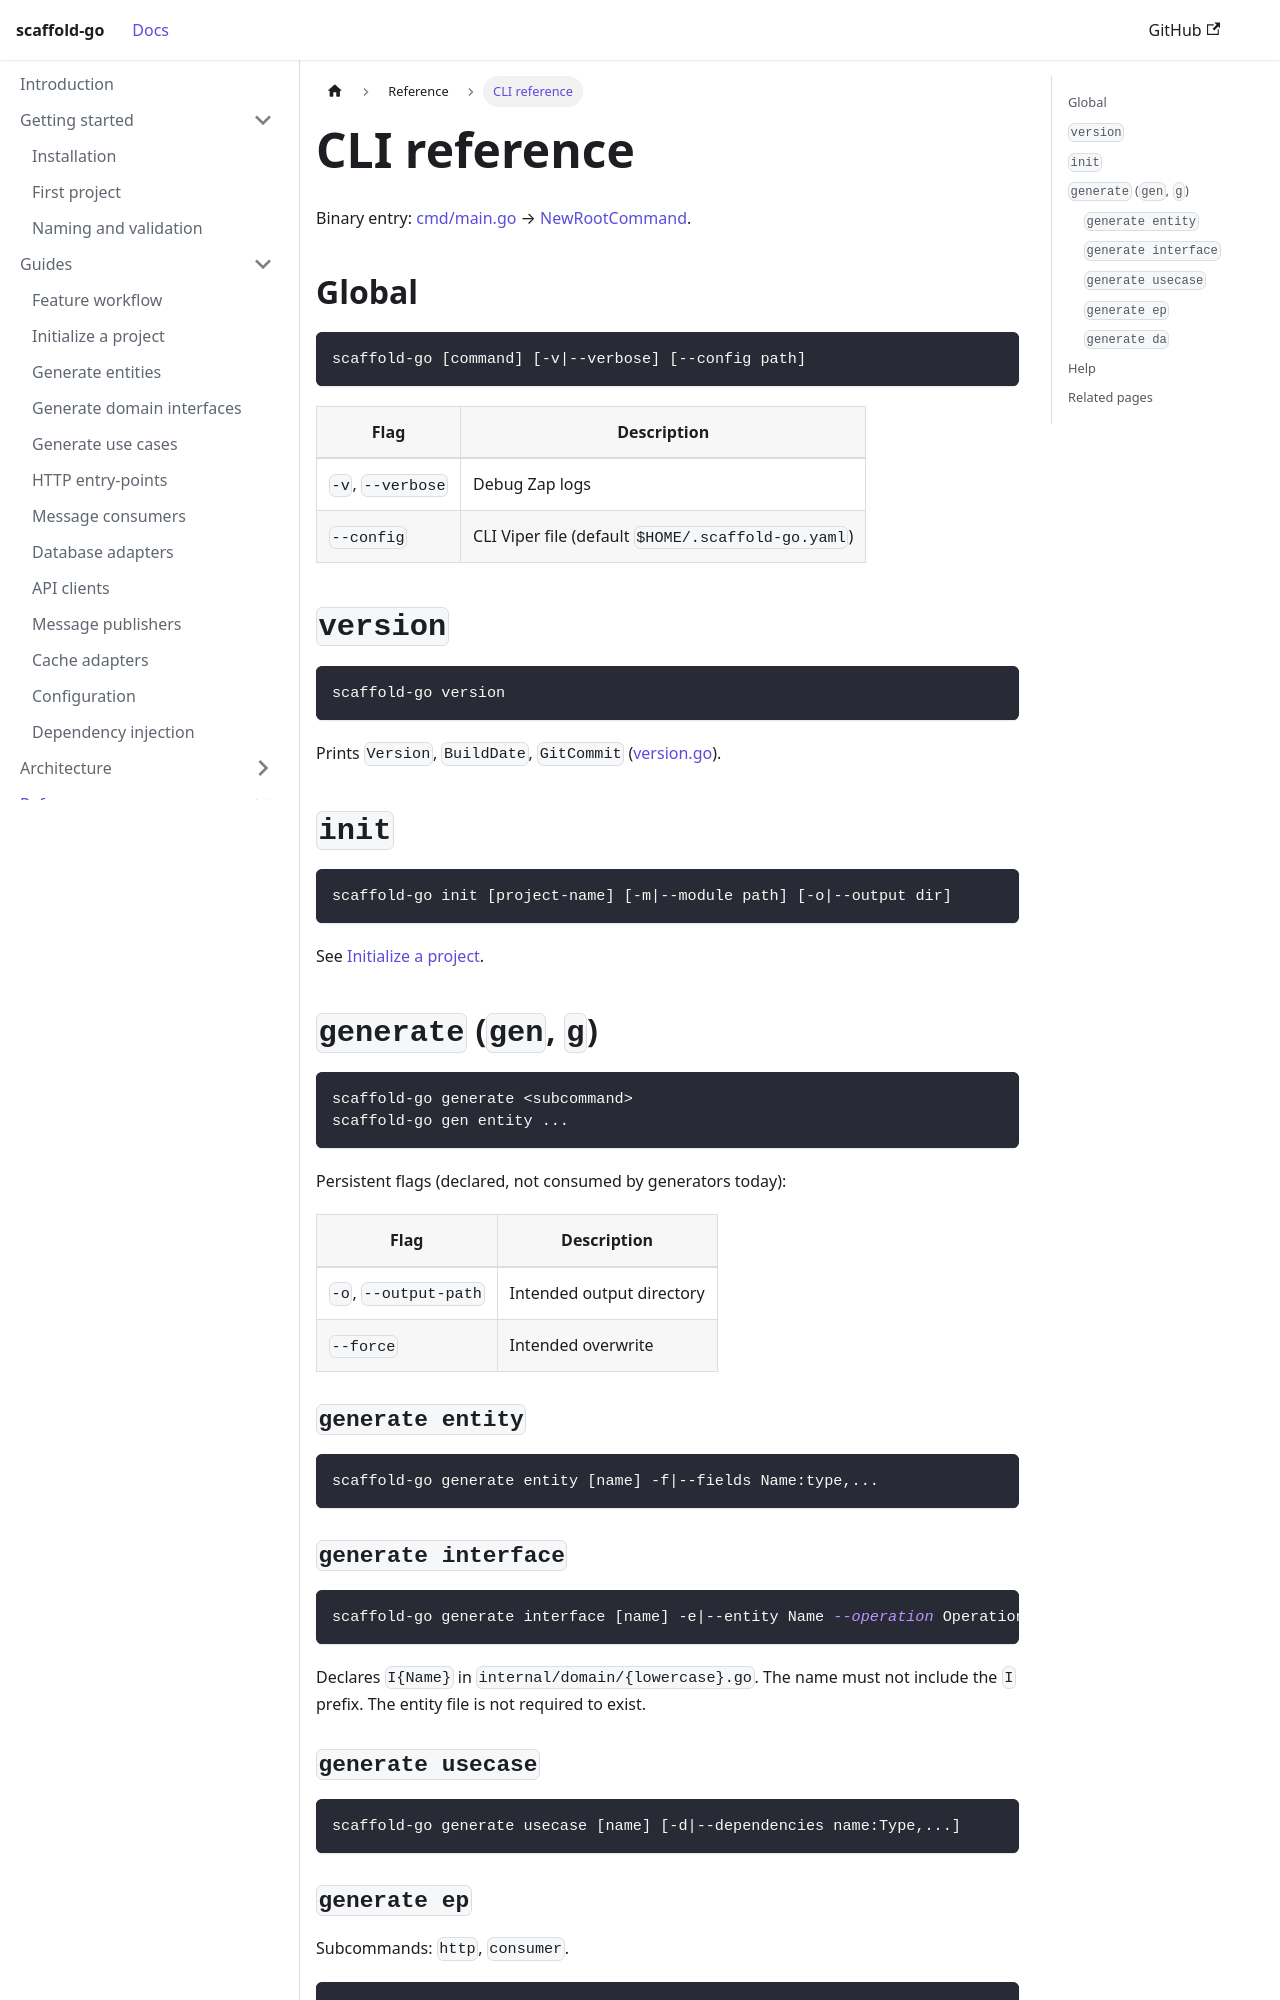

repository: bancolombia/scaffold-go · page: reference/cli.html · generator: docusaurus

---
title: CLI reference
description: Commands, aliases, and flags for scaffold-go.
---

# CLI reference

Binary entry: [cmd/main.go](https://github.com/bancolombia/scaffold-go/blob/master/cmd/main.go)
→ [NewRootCommand](https://github.com/bancolombia/scaffold-go/blob/master/internal/commands/root.go).

## Global

```bash
scaffold-go [command] [-v|--verbose] [--config path]
```

| Flag | Description |
|------|-------------|
| `-v`, `--verbose` | Debug Zap logs |
| `--config` | CLI Viper file (default `$HOME/.scaffold-go.yaml`) |

## `version`

```bash
scaffold-go version
```

Prints `Version`, `BuildDate`, `GitCommit`
([version.go](https://github.com/bancolombia/scaffold-go/blob/master/internal/commands/version.go)).

## `init`

```bash
scaffold-go init [project-name] [-m|--module path] [-o|--output dir]
```

See [Initialize a project](../guides/init.md).

## `generate` (`gen`, `g`)

```bash
scaffold-go generate <subcommand>
scaffold-go gen entity ...
```

Persistent flags (declared, not consumed by generators today):

| Flag | Description |
|------|-------------|
| `-o`, `--output-path` | Intended output directory |
| `--force` | Intended overwrite |

### `generate entity`

```bash
scaffold-go generate entity [name] -f|--fields Name:type,...
```

### `generate interface`

```bash
scaffold-go generate interface [name] -e|--entity Name --operation Operation
```

Declares `I{Name}` in `internal/domain/{lowercase}.go`. The name must not
include the `I` prefix. The entity file is not required to exist.
